Run: headless pygame with SDL's dummy video driver; simulated clock (each Clock.tick advances the game by its frame time, no real sleeping); random seed 0; keys injected as events and as key.get_pressed() state; no mouse input.
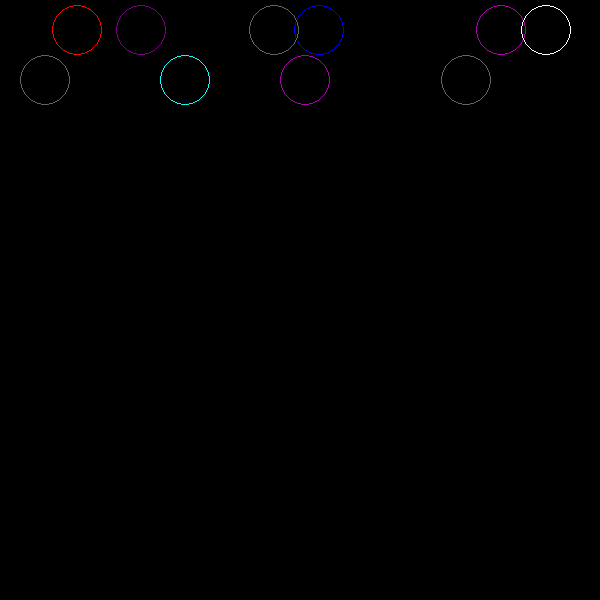
Frame 1 of 4 · flips 1–60 · no input
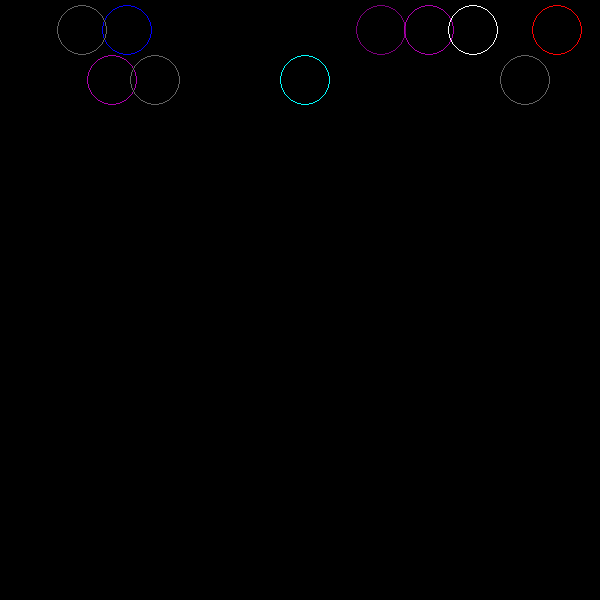
Frame 2 of 4 · flips 61–180 · tapped SPACE, RETURN · held RIGHT (→), D
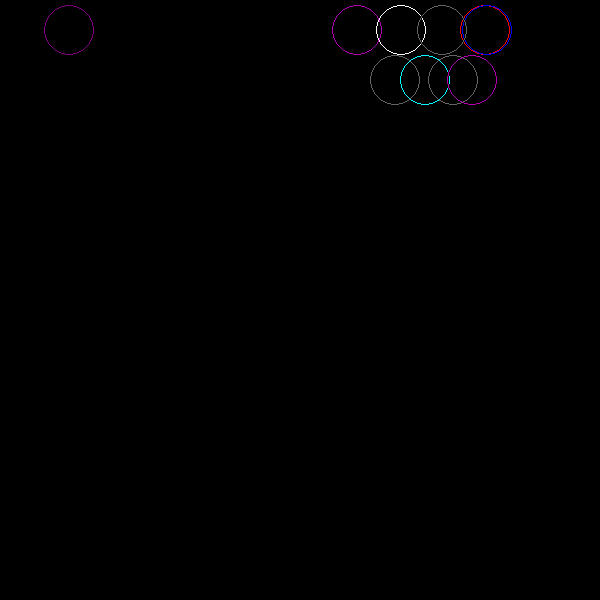
Frame 3 of 4 · flips 181–300 · held DOWN (↓), S
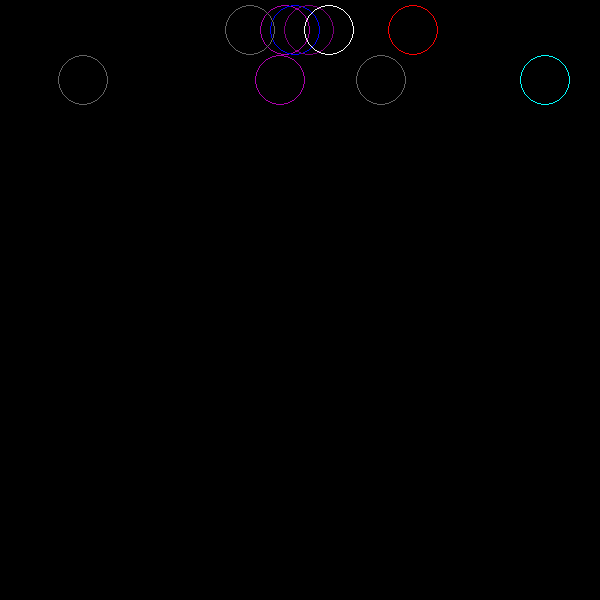
Frame 4 of 4 · flips 301–420 · held LEFT (←), A, UP (↑), W

The pygame program that drew these frames:

from pygame.constants import QUIT

import pygame, random

#1
pygame.init() 
screen = pygame.display.set_mode((600,600))
pygame.display.set_caption("test")

clock = pygame.time.Clock()

red= (255, 0, 0)
black = (0,0,0)
blue = (0,0,255)
green = (0, 255,0)
purple = (126,0,126)
white = (255,255,255)
pink = (175, 0, 175)
orange = (240, 100, 0)
gray= (100,100,100)
yellow = (255,255,0)
aqua = (0,255,255)
lime = (0,255,0)

colors = [red, black, blue, green, purple, white, pink, orange, gray, yellow, aqua, lime]

# class circle:
#     def __init__(self, radius, x, y, color):
#         self.radius = radius
#         self.x = x
#         self.y = y
#         self.color = color
#     def draw_shapes(self):
#         pygame.draw.circle(screen, self.color, (self.x, self.y), self.radius, 1)


# circle1 = circle(15, random.randint(20, 650), random.randint(20, 650), random.choice(colors))
# circle2 = circle(30, random.randint(20, 650), random.randint(20, 650), random.choice(colors))
# circle3 = circle(30, random.randint(20, 650), random.randint(20, 650), random.choice(colors))
# circle4 = circle(30, random.randint(20, 650), random.randint(20, 650), random.choice(colors))
# circle5 = circle(30, random.randint(20, 650), random.randint(20, 650), random.choice(colors))
# circle6 = circle(30, random.randint(20, 650), random.randint(20, 650), random.choice(colors))
# circle7 = circle(30, random.randint(20, 650), random.randint(20, 650), random.choice(colors))
# circle8 = circle(30, random.randint(20, 650), random.randint(20, 650), random.choice(colors))
# circle9 = circle(30, random.randint(20, 650), random.randint(20, 650), random.choice(colors))
# circle10 = circle(30, random.randint(20, 650), random.randint(20, 650), random.choice(colors))


# while True:
#     pygame.display.update()
#     circle1.draw_shapes()
#     circle2.draw_shapes()
#     circle3.draw_shapes()
#     circle4.draw_shapes()
#     circle5.draw_shapes()
#     circle6.draw_shapes()
#     circle7.draw_shapes()
#     circle8.draw_shapes()
#     circle9.draw_shapes()
#     circle10.draw_shapes()

#2

class circle:
    # speed = random.randint(1,4)
    def __init__(self, x, y, xMotion, color,):
        self.x = x
        self.y = y
        self.xMotion = xMotion
        self.color = color
        
    def draw_shapes(self):
        pygame.draw.circle(screen, self.color, (self.x, self.y), 25, 1)
    def defMove(self):
        self.x += self.xMotion
        if self.x > 575:
            self.x = 25

circle1 = circle(random.randint(0,635), 30, random.randint(1,4), random.choice(colors))
circle2 = circle(random.randint(0,635), 30, random.randint(1,4), random.choice(colors))
circle3 = circle(random.randint(0,635), 30, random.randint(1,4), random.choice(colors))
circle4 = circle(random.randint(0,635), 30, random.randint(1,4), random.choice(colors))
circle5 = circle(random.randint(0,635), 30, random.randint(1,4), random.choice(colors))
circle6 = circle(random.randint(0,635), 30, random.randint(1,4), random.choice(colors))
circle7 = circle(random.randint(0,635), 30, random.randint(1,4), random.choice(colors))

circle8 = circle(random.randint(25,635), 80, random.randint(1,4), random.choice(colors))
circle9 = circle(random.randint(25,635), 80, random.randint(1,4), random.choice(colors))
circle10 = circle(random.randint(25,635), 80, random.randint(1,4), random.choice(colors))
circle11 = circle(random.randint(25,635), 80, random.randint(1,4), random.choice(colors))


topCircles = [circle1, circle2, circle3, circle4, circle5, circle6, circle7]
bottomCircles = [circle8, circle9, circle10, circle11]
while True:
    clock.tick(30)
    pygame.display.update()
    screen.fill(black)
    for each in topCircles:
        # print(circle.xMotion)
        each.defMove()
        each.draw_shapes()
    for each in bottomCircles:
        print(each.xMotion)
        each.defMove()
        each.draw_shapes()

    for event in pygame.event.get():
        if event.type == QUIT:
            pygame.quit()
            exit()
       
